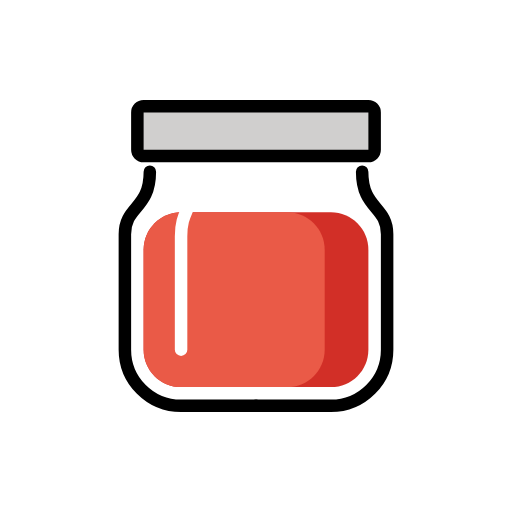
t = 0.00 s
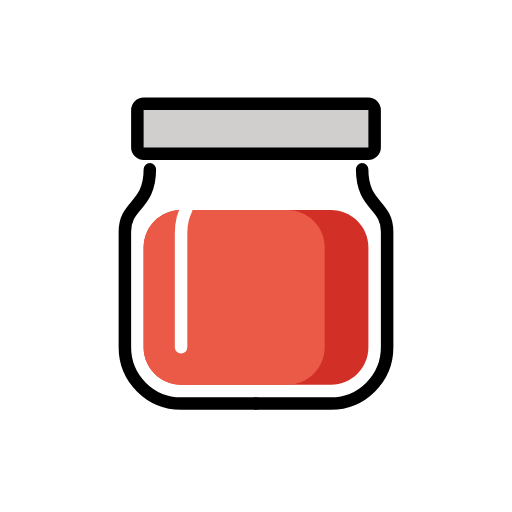
t = 0.48 s
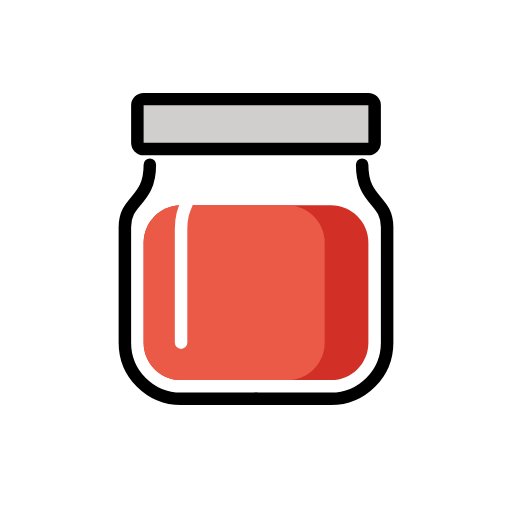
t = 1.43 s
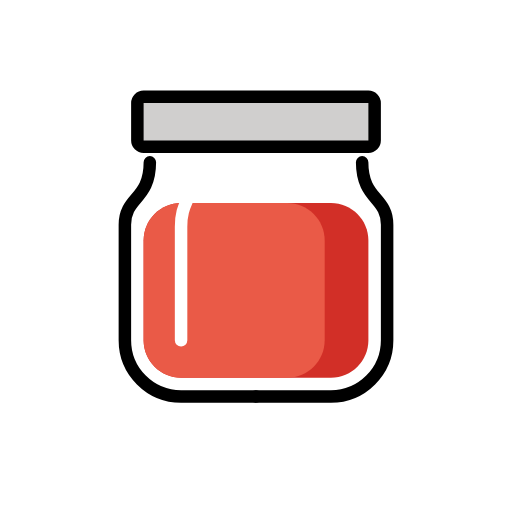
t = 1.90 s
t = 2.38 s: frame unchanged from t = 1.43 s, image omitted
t = 3.33 s: frame unchanged from t = 0.48 s, image omitted

The animated SVG that drew these frames (rendered in a browser with its animation timeline set to each time). Animation: 1 SMIL element (animateTransform=1); one cycle of 3.80 s, repeats indefinitely.

<?xml version='1.0' encoding='utf-8'?>
<svg xmlns="http://www.w3.org/2000/svg" id="emoji" viewBox="-5 -5 82 82" width="200" height="200" role="img">
  <title>OpenMoji: jar with red content</title><g><g id="line-supplement">
    <rect x="19" y="30" rx="5" width="34" height="26" fill="none" stroke="#000" stroke-width="2" />
  </g>
  <g id="color">
    <path fill="#fff" fill-rule="evenodd" d="M19 19C18.4477 19 18 19.4477 18 20V22.5C18 23.8836 17.7705 24.8394 17.4571 25.564C17.1415 26.2941 16.7182 26.8447 16.2351 27.4184C16.1702 27.4954 16.1029 27.5742 16.0339 27.6551L16.0337 27.6553C15.6101 28.1515 15.1237 28.7214 14.7494 29.3997C14.2913 30.2301 14 31.2092 14 32.5V51C14 56.5228 18.4772 61 24 61H36H48C53.5228 61 58 56.5228 58 51V32.5C58 31.2092 57.7087 30.2301 57.2506 29.3997C56.8763 28.7214 56.3899 28.1515 55.9663 27.6553C55.8973 27.5744 55.8299 27.4955 55.7649 27.4184C55.2818 26.8447 54.8585 26.2941 54.5429 25.564C54.2295 24.8394 54 23.8836 54 22.5V20C54 19.4477 53.5523 19 53 19H36H19Z" clip-rule="evenodd" />
    <path fill="#D0CFCE" d="M54 12H18C17.4477 12 17 12.4477 17 13V19C17 19.5523 17.4477 20 18 20H53.5H54C54.5523 20 55 19.5523 55 19V13C55 12.4477 54.5523 12 54 12Z" />
    <path fill="#D22F27" fill-rule="evenodd" d="M24 29H48C51.3137 29 54 31.6863 54 35V51C54 54.3137 51.3137 57 48 57H24C20.6863 57 18 54.3137 18 51V35C18 31.6863 20.6863 29 24 29Z" clip-rule="evenodd" />
    <path fill="#EA5A47" fill-rule="evenodd" d="M24 57H41C44.3137 57 47 54.3137 47 51V35C47 31.6863 44.3137 29 41 29H24C20.6863 29 18 31.6863 18 35V51C18 54.3137 20.6863 57 24 57Z" clip-rule="evenodd" />
    <path fill="none" stroke="#fff" stroke-linecap="round" stroke-linejoin="round" stroke-width="2" d="M24 51C24 51 24 37.2456 24 32.8246C24 28.4035 26 28.8947 26 23" />
  </g>
  <g id="line">
    <path fill="none" stroke="#000" stroke-linecap="round" stroke-linejoin="round" stroke-width="2" d="M36 60H48C52.9706 60 57 55.9706 57 51C57 51 57 37 57 32.5C57 28 53 28.5 53 22.5" />
    <path fill="none" stroke="#000" stroke-linecap="round" stroke-linejoin="round" stroke-width="2" d="M36 60H24C19.0294 60 15 55.9706 15 51C15 51 15 37 15 32.5C15 28 19 28.5 19 22.5" />
    <path fill="none" stroke="#000" stroke-linecap="round" stroke-linejoin="round" stroke-width="2" d="M54 12H18C17.4477 12 17 12.4477 17 13V19C17 19.5523 17.4477 20 18 20H53.5H54C54.5523 20 55 19.5523 55 19V13C55 12.4477 54.5523 12 54 12Z" />
  </g>
<animateTransform attributeName="transform" type="translate" values="0 0;0 -1.5;0 0" dur="3.8s" repeatCount="indefinite" /></g></svg>
